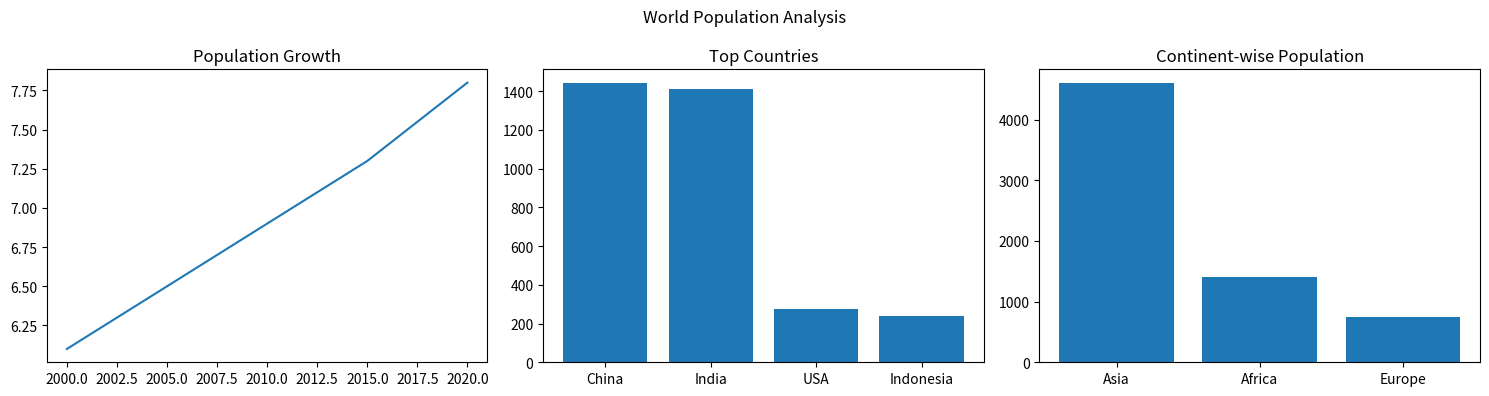

This figure's Python source:
import matplotlib.pyplot as plt

# Data
years = [2000, 2005, 2010, 2015, 2020]
population = [6.1, 6.5, 6.9, 7.3, 7.8]

countries = ["China", "India", "India", "USA", "Indonesia"]
country_pop = [1440, 1410, 331, 273, 241]

continents = ["Asia", "Africa", "Europe"]
continent_pop = [4600, 1400, 750]

# ONE SCREEN ONLY
fig, ax = plt.subplots(1, 3, figsize=(15, 4))
fig.suptitle("World Population Analysis")

ax[0].plot(years, population)
ax[0].set_title("Population Growth")

ax[1].bar(countries, country_pop)
ax[1].set_title("Top Countries")

ax[2].bar(continents, continent_pop)
ax[2].set_title("Continent-wise Population")

plt.tight_layout()
plt.show()
